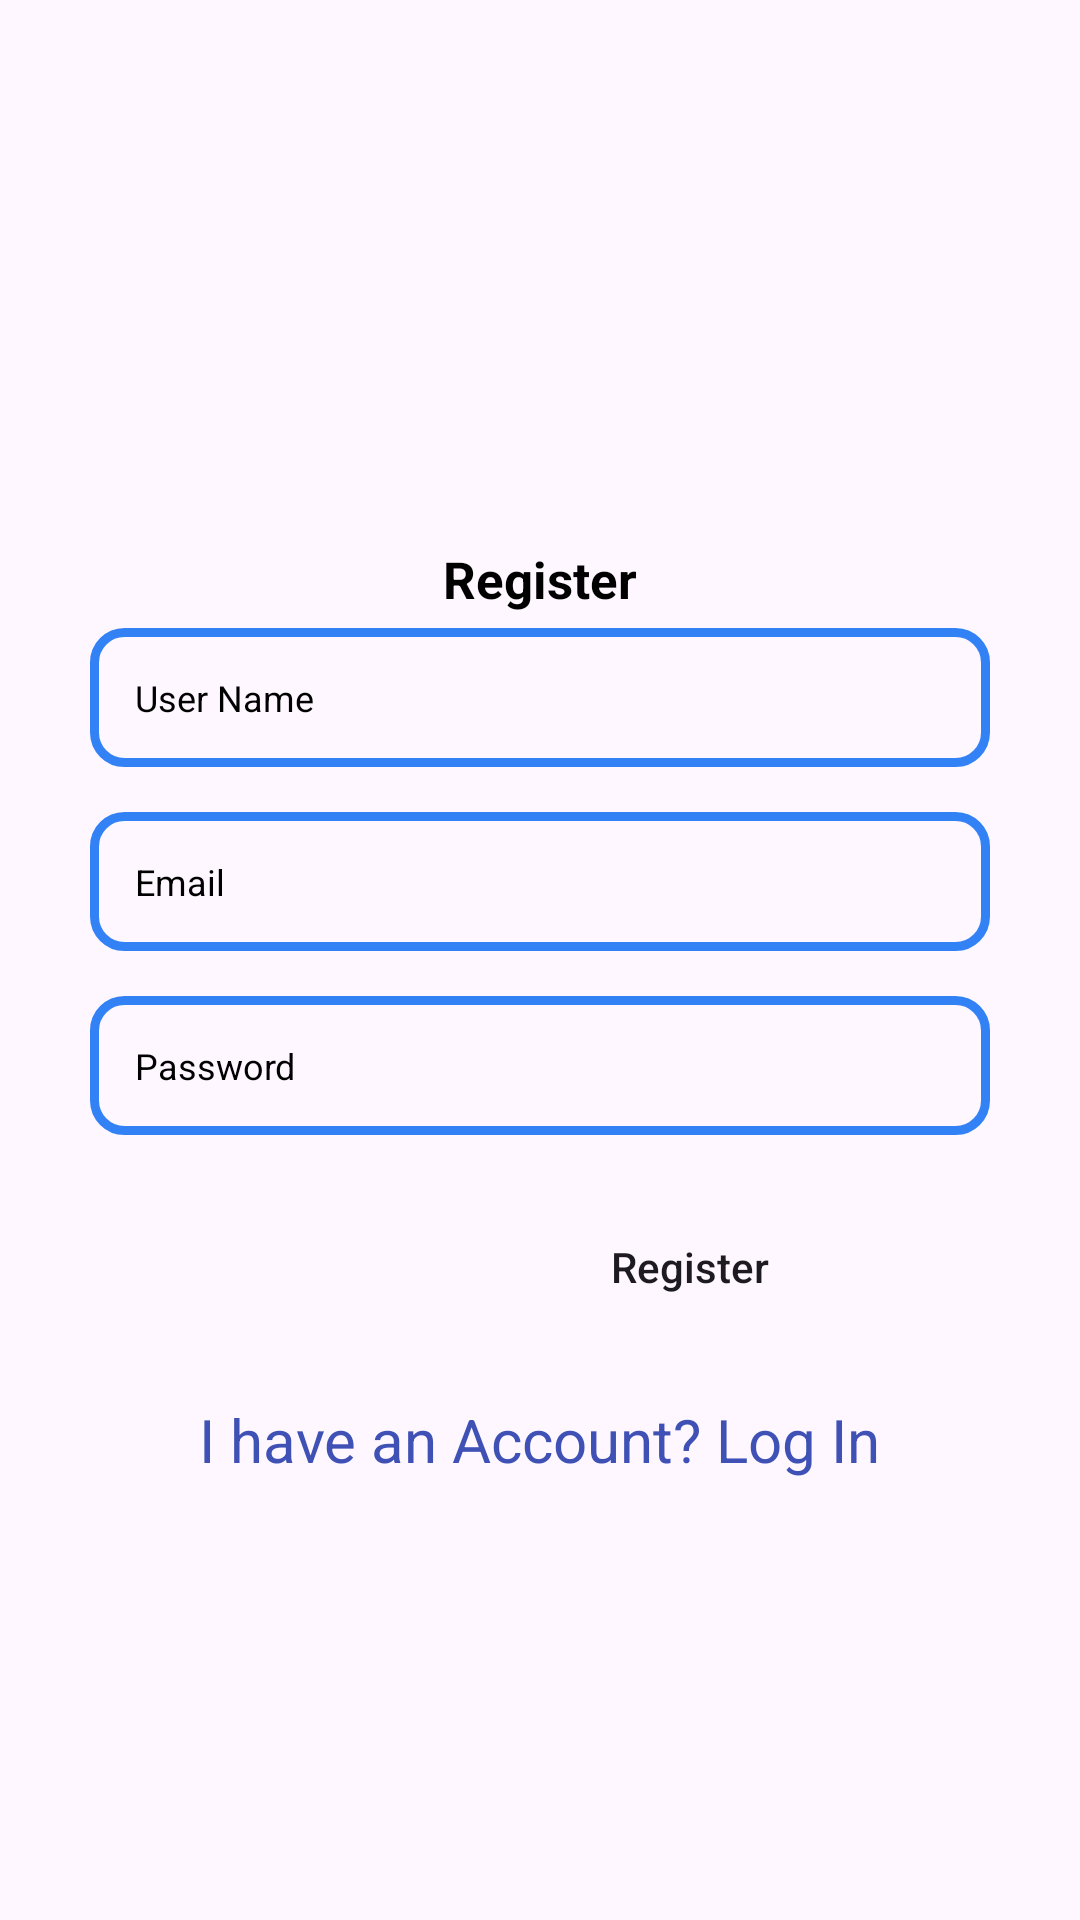

This screen was rendered from an Android layout file. Write that file and the resources it references.
<!-- AndroidManifest.xml: application theme Theme.Constructors -->
<!-- res/layout/activity_main.xml -->
<?xml version="1.0" encoding="utf-8"?>
<LinearLayout xmlns:android="http://schemas.android.com/apk/res/android"
    xmlns:app="http://schemas.android.com/apk/res-auto"
    xmlns:tools="http://schemas.android.com/tools"
    android:layout_width="match_parent"
    android:layout_height="match_parent"
    android:orientation="vertical"
    tools:context=".Activities.Register">

    <ScrollView
        android:layout_width="match_parent"
        android:layout_height="match_parent">

        <LinearLayout
            android:layout_width="match_parent"
            android:layout_height="wrap_content"
            android:orientation="vertical"
            android:layout_gravity="center"
            android:gravity="center"
            android:layout_marginStart="30dp"
            android:layout_marginEnd="30dp"
            android:layout_marginTop="10dp"
            >

            <TextView
                android:layout_width="wrap_content"
                android:layout_height="wrap_content"
                android:layout_gravity="center"
                android:layout_marginTop="15dp"
                android:text="Register"
                android:textColor="@color/black"
                android:textSize="17sp"
                android:textStyle="bold"
                />

            <LinearLayout
                android:layout_width="match_parent"
                android:orientation="vertical"
                android:layout_height="wrap_content">
                <EditText
                    android:id="@+id/username"
                    android:layout_width="match_parent"
                    android:layout_height="wrap_content"
                    android:hint="User Name"
                    android:textColor="@color/black"
                    android:textColorHint="@color/black"
                    android:textSize="12sp"
                    android:padding="15dp"
                    android:layout_marginTop="5dp"
                    android:background="@drawable/edtdesign"
                    />

                <EditText
                    android:id="@+id/email"
                    android:layout_width="match_parent"
                    android:layout_height="wrap_content"
                    android:hint="Email"
                    android:padding="15dp"
                    android:textColor="@color/black"
                    android:textColorHint="@color/black"
                    android:textSize="12sp"
                    android:layout_marginTop="15dp"
                    android:background="@drawable/edtdesign"
                    />
                <EditText
                    android:id="@+id/password"
                    android:layout_width="match_parent"
                    android:layout_height="wrap_content"
                    android:hint="Password"
                    android:padding="15dp"
                    android:textColor="@color/black"
                    android:textColorHint="@color/black"
                    android:textSize="12sp"
                    android:layout_marginTop="15dp"
                    android:background="@drawable/edtdesign"
                    android:inputType="textPassword"
                    />
            </LinearLayout>
            <Button
                android:id="@+id/register"
                android:layout_width="200dp"
                android:layout_height="wrap_content"
                android:text="Register"
                android:textAllCaps="false"
                android:layout_gravity="right"
                android:background="@drawable/btndesign"
                android:layout_marginTop="20dp"
                />
            <TextView
                android:id="@+id/haveaccount"
                android:layout_width="wrap_content"
                android:layout_height="wrap_content"
                android:layout_gravity="center"
                android:textSize="20dp"
                android:textColorHint="@color/black"
                android:textColor="@color/green_500"
                android:text="I have an Account? Log In"
                android:layout_marginTop="20dp"
                />

        </LinearLayout>

    </ScrollView>

</LinearLayout>
<!-- resources referenced by this layout -->
<resources>
  <color name="black">#FF000000</color>
  <color name="green_500">#3F51B5</color>
  <!-- drawable edtdesign (drawable) -->
  <?xml version="1.0" encoding="utf-8"?>
  <shape xmlns:android="http://schemas.android.com/apk/res/android">
      <stroke android:color="#4D4D55" android:width="2dp"/>
  
      <corners android:bottomLeftRadius="10dp"
          android:bottomRightRadius="10dp"
          android:topLeftRadius="10dp"
          android:topRightRadius="10dp"/>
  
      <stroke
          android:width="3dp"
          android:color="@color/blue"/>
  
      <padding android:bottom="12dp" android:left="12dp" android:right="12dp" android:top="12dp"/>
  </shape>
  <style name="Theme.Constructors" parent="Base.Theme.Constructors" />
  <color name="blue">#3282F6</color>
  <style name="Base.Theme.Constructors" parent="Theme.Material3.DayNight.NoActionBar">
          
          
      </style>
</resources>
